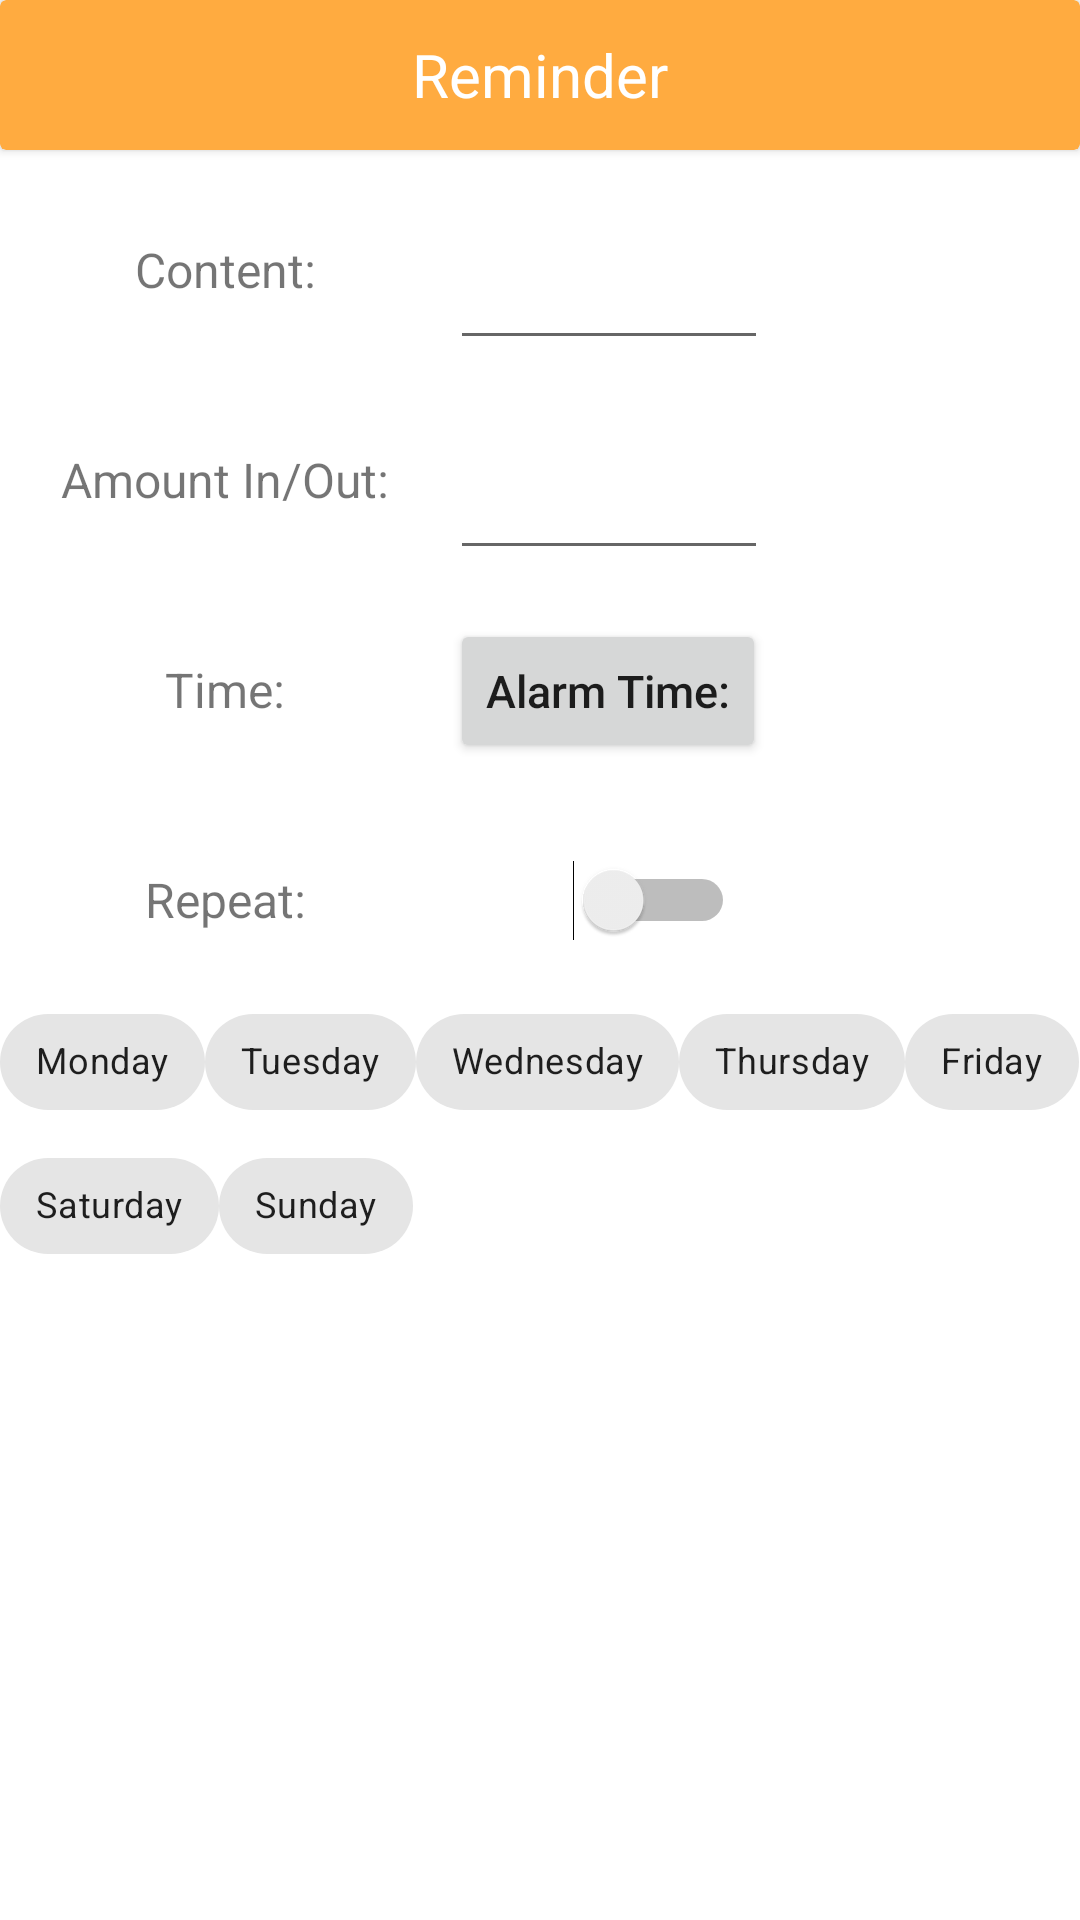

Android layout source for this screen:
<!-- AndroidManifest.xml: application theme Theme.ChiTiêuCáNhân -->
<!-- res/layout/add_med_dialog.xml -->
<?xml version="1.0" encoding="utf-8"?>
<LinearLayout xmlns:android="http://schemas.android.com/apk/res/android"
    android:layout_width="match_parent"
    android:layout_height="match_parent"
    xmlns:app="http://schemas.android.com/apk/res-auto"
    android:orientation="vertical">

    <androidx.cardview.widget.CardView
        android:layout_width="match_parent"
        android:layout_height="50dp"
        android:backgroundTint="@color/orangeA200">

        <TextView
            android:layout_width="match_parent"
            android:layout_height="match_parent"
            android:gravity="center_horizontal|center_vertical"
            android:text="@string/Lời_Nhắc"
            android:textAlignment="gravity"
            android:textColor="@color/white"
            android:textSize="20sp" />
    </androidx.cardview.widget.CardView>
    <LinearLayout
        android:layout_width="match_parent"
        android:layout_height="match_parent"
        android:orientation="vertical">

    <LinearLayout
        android:layout_width="match_parent"
        android:layout_marginTop="10dp"
        android:layout_height="60dp"
        android:orientation="horizontal">

        <TextView

            android:layout_width="150dp"
            android:layout_height="match_parent"
            android:gravity="center_vertical|center_horizontal"
            android:textAlignment="gravity"
            android:text="@string/Nội_dung"
            android:textSize="16sp" />

        <EditText
            android:id="@+id/add_med_name"
            android:layout_width="wrap_content"
            android:ems="6"
            android:inputType="text"
            android:layout_height="match_parent"
            />

    </LinearLayout>
    <LinearLayout
        android:layout_width="match_parent"
        android:layout_height="60dp"
        android:layout_marginTop="10dp"
        android:orientation="horizontal">

        <TextView
            android:layout_width="150dp"
            android:layout_height="match_parent"
            android:gravity="center_vertical|center_horizontal"
            android:textAlignment="gravity"
            android:text="@string/Số_tiền_Chi_Thu"
            android:textSize="16sp" />
        <EditText
            android:id="@+id/add_med_qty"
            android:layout_width="wrap_content"
            android:ems="6"
            android:layout_height="match_parent"
            android:inputType="number"/>

    </LinearLayout>
    <LinearLayout
        android:layout_width="match_parent"
        android:layout_height="60dp"
        android:layout_marginTop="10dp"

        android:orientation="horizontal">
        <TextView
            android:layout_width="150dp"
            android:layout_height="match_parent"
            android:gravity="center_vertical|center_horizontal"
            android:textAlignment="gravity"
            android:text="@string/Giờ"
            android:textSize="16sp" />

        <Button
            android:id="@+id/add_med_time"
            android:layout_width="wrap_content"
            android:layout_height="wrap_content"
            android:text="@string/Giờ_báo_thức"
            android:inputType="time" />
    </LinearLayout>
    <LinearLayout
        android:layout_width="match_parent"
        android:layout_height="60dp"
        android:layout_marginTop="10dp"
        android:orientation="horizontal">

        <TextView
            android:layout_width="150dp"
            android:layout_height="match_parent"
            android:gravity="center_vertical|center_horizontal"
            android:textAlignment="gravity"
            android:text="@string/Lặp_lại"
            android:textSize="16sp" />
        <Switch
            android:id="@+id/repeat_switch"
            android:layout_width="95dp"
            android:layout_height="match_parent" />

    </LinearLayout>

    <com.google.android.material.chip.ChipGroup
        android:id="@+id/chip_group"
        android:layout_width="wrap_content"
        android:layout_height="wrap_content"
        app:chipSpacingHorizontal="0dp"
        android:layout_gravity="center_horizontal"        >

        <com.google.android.material.chip.Chip
            android:id="@+id/pazartesi"
            style="@style/Widget.MaterialComponents.Chip.Choice"
            android:layout_width="wrap_content"
            android:layout_height="wrap_content"
            android:text="@string/Thứ_2"
            android:textSize="12sp" />

        <com.google.android.material.chip.Chip
            android:id="@+id/sali"
            style="@style/Widget.MaterialComponents.Chip.Choice"
            android:layout_width="wrap_content"
            android:layout_height="wrap_content"
            android:text="@string/Thứ_3"
            android:textSize="12sp" />

        <com.google.android.material.chip.Chip
            android:id="@+id/carsamba"
            style="@style/Widget.MaterialComponents.Chip.Choice"
            android:layout_width="wrap_content"
            android:layout_height="wrap_content"
            android:text="@string/Thứ_4"
            android:textSize="12sp" />

        <com.google.android.material.chip.Chip
            android:id="@+id/persembe"
            style="@style/Widget.MaterialComponents.Chip.Choice"
            android:layout_width="wrap_content"
            android:layout_height="wrap_content"
            android:text="@string/Thứ_5"
            android:textSize="12sp" />

        <com.google.android.material.chip.Chip
            android:id="@+id/cuma"
            style="@style/Widget.MaterialComponents.Chip.Choice"
            android:layout_width="wrap_content"
            android:layout_height="wrap_content"
            android:text="@string/Thứ_6"
            android:textSize="12sp" />

        <com.google.android.material.chip.Chip
            android:id="@+id/cumartesi"
            style="@style/Widget.MaterialComponents.Chip.Choice"
            android:layout_width="wrap_content"
            android:layout_height="wrap_content"
            android:text="@string/Thứ_7"
            android:textSize="12sp" />

        <com.google.android.material.chip.Chip
            android:id="@+id/pazar"
            style="@style/Widget.MaterialComponents.Chip.Choice"
            android:layout_width="wrap_content"
            android:layout_height="wrap_content"
            android:text="@string/Chủ_Nhật"
            android:textSize="12sp"
            />
    </com.google.android.material.chip.ChipGroup>
    </LinearLayout>
</LinearLayout>
<!-- resources referenced by this layout -->
<resources>
  <color name="orangeA200">#FFAB40</color>
  <color name="white">#FFFFFFFF</color>
  <style name="Theme.ChiTiêuCáNhân" parent="Theme.MaterialComponents.DayNight.NoActionBar">
          
          <item name="colorPrimary">@color/orangeA200</item>
          <item name="colorPrimaryVariant">@color/teal_200</item>
          <item name="colorOnPrimary">@color/white</item>
          
          <item name="colorSecondary">@color/teal_200</item>
          <item name="colorSecondaryVariant">@color/teal_700</item>
          <item name="colorOnSecondary">@color/black</item>
          
          <item name="android:statusBarColor" tools:targetApi="l">#03A9F4</item>
          
          <item name="android:textSize">15sp</item>
          <item name="android:windowAnimationStyle">@style/CustomActivityAnimation</item>
          <item name="bottomSheetDialogTheme">@style/AppBottomSheetDialogTheme</item>
      </style>
  <color name="teal_200">#FF03DAC5</color>
  <color name="teal_700">#FF018786</color>
  <color name="black">#FF000000</color>
  <style name="CustomActivityAnimation" parent="@android:style/Animation.Activity">
          <item name="android:activityOpenEnterAnimation">@anim/slide_in_right</item>
          <item name="android:activityOpenExitAnimation">@anim/slide_out_left</item>
          <item name="android:activityCloseEnterAnimation">@anim/slide_in_left</item>
          <item name="android:activityCloseExitAnimation">@anim/slide_out_right</item>
      </style>
  <style name="AppBottomSheetDialogTheme" parent="Theme.Design.Light.BottomSheetDialog">
          <item name="bottomSheetStyle">@style/AppModalStyle</item>
          <item name="android:windowIsFloating">false</item>
          <item name="android:statusBarColor">@android:color/transparent</item>
          <item name="android:windowSoftInputMode">adjustResize</item>
      </style>
  <style name="AppModalStyle" parent="Widget.Design.BottomSheet.Modal">
          <item name="android:background">@android:color/transparent</item>
      </style>
</resources>
